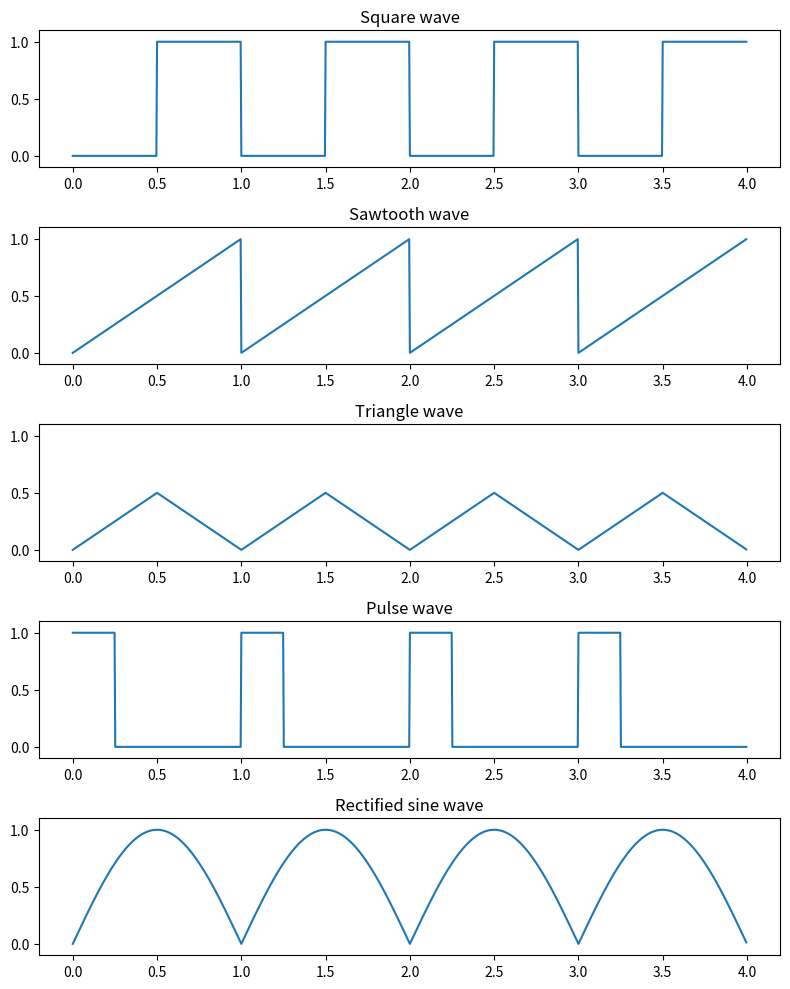
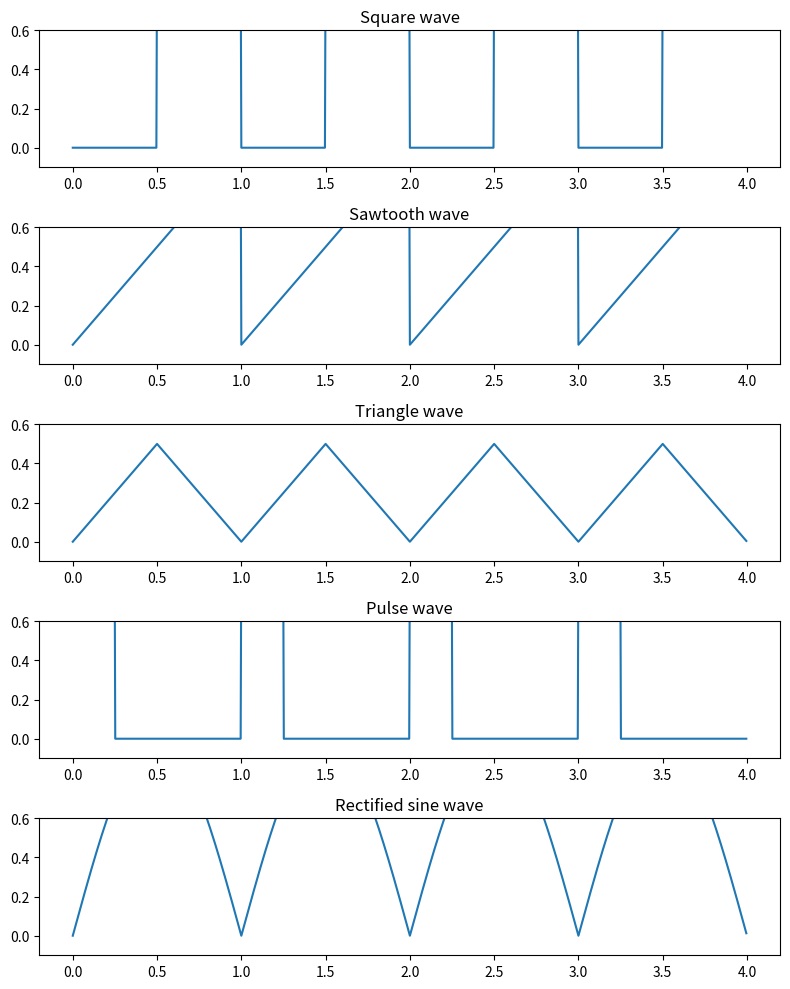
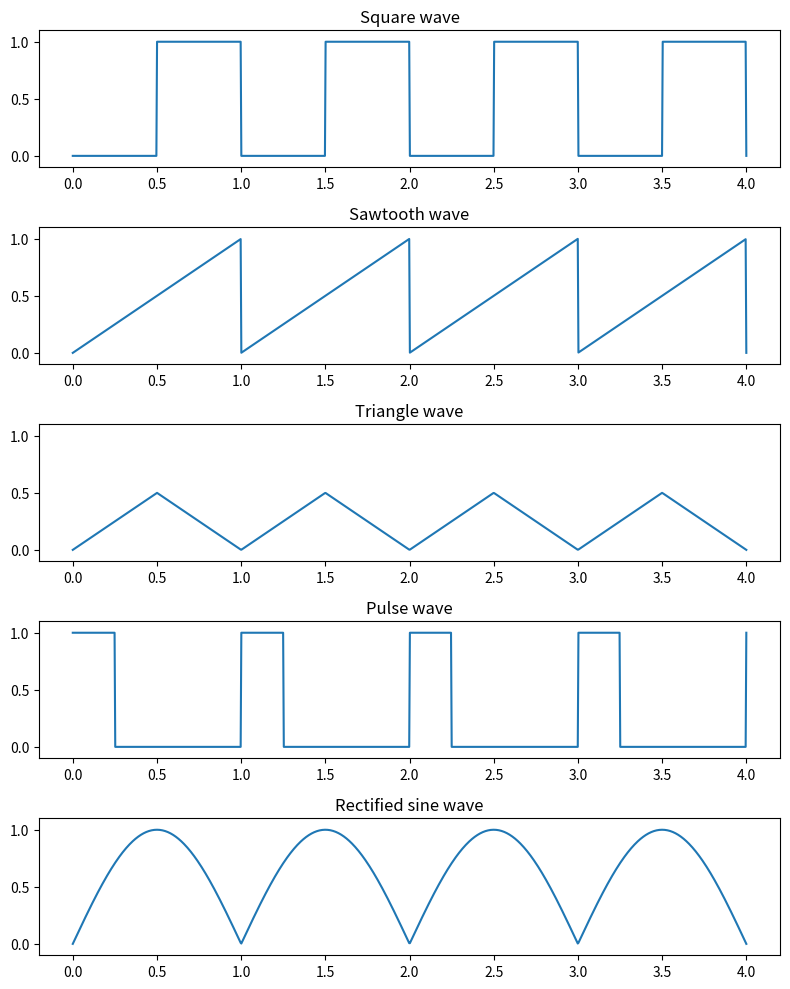
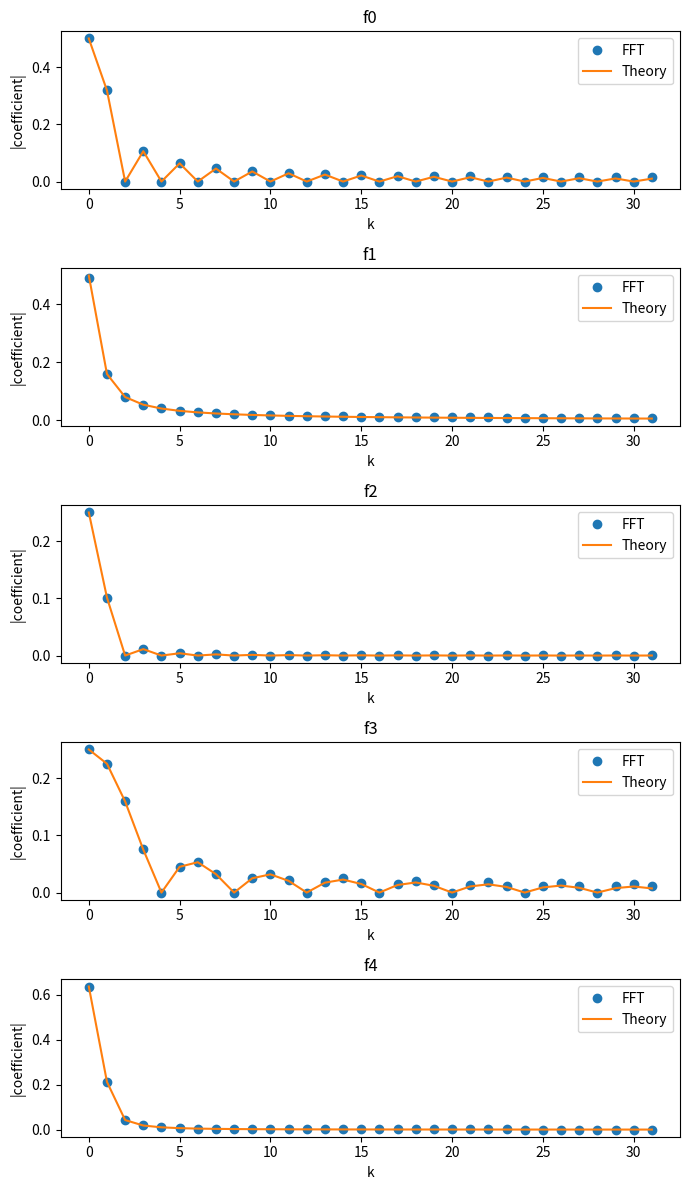

Reproduce these figures in Python, in order. (Note: this script raises an exception after producing the figures.)
#Synthetic signals
import numpy as np
import scipy.fft as fft
import matplotlib.pyplot as plt

# 0. Square wave (0 or 1, 50% duty cycle)
def f0(x):
    x = np.mod(x, 1)
    return (x >= 0.5).astype(float)

# 1. Sawtooth wave (already given)
def f1(x):
    return x - np.floor(x)

# 2. Triangle wave (peaks at 0.5, symmetric)
def f2(x):
    x = np.mod(x, 1)
    return 0.5 - np.abs(x - 0.5)

# 3. Pulse wave (short pulses, width 0.25 every period)
def f3(x):
    x = np.mod(x, 1)
    return np.where(x < 0.25, 1.0, 0.0)

# 4. Rectified sine wave
def f4(x):
    x = np.mod(x, 1)
    return np.abs(np.sin(np.pi * x))

functions = [f0, f1, f2, f3, f4]

#Q1
def f0(x):
    """Square wave (0 or 1, 50% duty cycle)"""
    x = np.mod(x, 1)
    return (x >= 0.5).astype(float)

#Q2
def f2(x):
    """Triangle wave (peaks at 0.5, symmetric)"""
    x = np.mod(x, 1)
    return 0.5 - np.abs(x - 0.5)

#Q3
def f4(x):
    """
    Rectified sine wave with period 1.
    """
    x = np.mod(x, 1)
    return np.abs(np.sin(np.pi * x))

#set up sampling 
N = 64 
ts = np.arange(0, 1, 1/N)

#for square wave 
import matplotlib.pyplot as plt

xs = np.linspace(0, 4, 1000, endpoint=False)

functions = [f0, f1, f2, f3, f4]
titles = ["Square wave", "Sawtooth wave", "Triangle wave", "Pulse wave", "Rectified sine wave"]

fig, axes = plt.subplots(5, 1, figsize=(8, 10))

for i, f in enumerate(functions):
    axes[i].plot(xs, f(xs))
    axes[i].set_title(titles[i])
    axes[i].set_ylim(-0.1, 1.1)

plt.tight_layout()
plt.show()

#for triangle wave 
import matplotlib.pyplot as plt

xs = np.linspace(0, 4, 1000, endpoint=False)

functions = [f0, f1, f2, f3, f4]
titles = ["Square wave", "Sawtooth wave", "Triangle wave", "Pulse wave", "Rectified sine wave"]

fig, axes = plt.subplots(5, 1, figsize=(8, 10))

for i, f in enumerate(functions):
    axes[i].plot(xs, f(xs))
    axes[i].set_title(titles[i])
    axes[i].set_ylim(-0.1, 0.6)

plt.tight_layout()
plt.show()

#for the rest 
#for square wave 
import matplotlib.pyplot as plt

xs = np.linspace(0, 4, 1000)

functions = [f0, f1, f2, f3, f4]
titles = ["Square wave", "Sawtooth wave", "Triangle wave", "Pulse wave", "Rectified sine wave"]

fig, axes = plt.subplots(5, 1, figsize=(8, 10))

for i, f in enumerate(functions):
    axes[i].plot(xs, f(xs))
    axes[i].set_title(titles[i])
    axes[i].set_ylim(-0.1, 1.1)

plt.tight_layout()
plt.show()

#theoretical dourier values
k = np.arange(N)
pi = np.pi

# Avoid division warnings
k_safe = np.where(k == 0, 1, k)

# f0: Square wave
F0 = np.zeros(N, dtype=complex)
F0[0] = 1/2
F0[1:] = np.where(k[1:] % 2 == 0, 0, 1j/(pi * k_safe[1:]))

# f1: Sawtooth
F1 = np.zeros(N, dtype=complex)
F1[0] = 1/2
F1[1:] = 1j/(2*pi*k_safe[1:])

# f2: Triangle
F2 = np.zeros(N, dtype=complex)
F2[0] = 1/4
F2[1:] = np.where(k[1:] % 2 == 0, 0, -1/(pi**2 * k_safe[1:]**2))

# f3: Pulse wave
F3 = np.zeros(N, dtype=complex)
F3[0] = 1/4
F3[1:] = -1j * (1 - (-1j)**k[1:]) / (2*pi*k_safe[1:])

# f4: Rectified sine
F4 = 2 / (pi * (1 - 4*k**2))

theory = [F0, F1, F2, F3, F4]

half = N // 2
k = np.arange(N)
pi = np.pi

F0 = np.zeros(N, dtype=complex)
F1 = np.zeros(N, dtype=complex)
F2 = np.zeros(N, dtype=complex)
F3 = np.zeros(N, dtype=complex)
F4 = np.zeros(N, dtype=complex)

# --- f0: Square wave ---
F0[0] = 1/2
for i in range(1, N):
    if i % 2 == 1:  # odd
        F0[i] = 1j / (pi * i)
    else:
        F0[i] = 0

# --- f1: Sawtooth ---
F1[0] = 1/2
F1[1:] = 1j / (2 * pi * k[1:])

# --- f2: Triangle ---
F2[0] = 1/4
for i in range(1, N):
    if i % 2 == 1:
        F2[i] = -1 / (pi**2 * i**2)
    else:
        F2[i] = 0

# --- f3: Pulse ---
F3[0] = 1/4
F3[1:] = -1j * (1 - (-1j)**k[1:]) / (2 * pi * k[1:])

# --- f4: Rectified sine ---
F4[:] = 2 / (pi * (1 - 4 * k**2))

theory = [F0, F1, F2, F3, F4]


fig, axes = plt.subplots(5, 1, figsize=(7, 12))

for i, f in enumerate(functions):
    vals = f(ts)
    ft = fft.fft(vals) / N
    
    half = N // 2
    
    axes[i].plot(np.abs(ft[:half]), 'o', label="FFT")
    axes[i].plot(np.abs(theory[i][:half]), '-', label="Theory")
    
    axes[i].set_title(f"f{i}")
    axes[i].set_xlabel("k")
    axes[i].set_ylabel("|coefficient|")
    axes[i].legend()

plt.tight_layout()
plt.show()

#Task 2: Electrocardiograms 
#read types.txt and allow access by both index and code 
def make_ecg_dict():
    ecg_dict = {}
    
    with open('/content/ecg/types.txt', 'r') as f:
        for line in f:
            parts = line.strip().split(',')
            index = int(parts[0])
            code = parts[1]
            full_name = parts[2]
            
            entry = (index, code, full_name)
            
            ecg_dict[index] = entry
            ecg_dict[code] = entry
    
    return ecg_dict


# create dictionary
ecg_dict = make_ecg_dict()

#extract .mat data 
import scipy.io

mat = scipy.io.loadmat('/content/ecg/AFIB' + '.mat')
data = mat['val'].squeeze()

import numpy as np
import scipy.io

def get_ecg_data(n):
    index, code, full_name = ecg_dict[n]
    
    mat = scipy.io.loadmat('/content/ecg/' + code + '.mat')
    
    # extract signal
    data = mat['val'].squeeze()
    
    return (index, code, full_name, data)

#normalise + plot + find peaks
import matplotlib.pyplot as plt
import scipy.signal

index, code, full_name, x = get_ecg_data('AFIB')

# normalise
x = (x - np.mean(x)) / np.std(x)

# time axis (360 Hz)
t = np.arange(len(x)) / 360

# find peaks (tune parameters if needed)
peaks, _ = scipy.signal.find_peaks(x, height=0.5, distance=100)

plt.figure(figsize=(12,4))
plt.plot(t, x)
plt.scatter(t[peaks], x[peaks], color='red')
plt.title(full_name)
plt.xlabel('Time (s)')
plt.show()

# average spacing
spacing = np.diff(peaks) / 360
print("Average peak spacing (seconds):", np.mean(spacing))

#high pass filter 
filter = scipy.signal.butter(4, 0.2, 'high', output='sos')
x_filtered = scipy.signal.sosfilt(filter, x)

# discard first 2 seconds
x_filtered = x_filtered[2*360:]
t_filtered = np.arange(len(x_filtered)) / 360

plt.figure(figsize=(12,4))
plt.plot(t_filtered, x_filtered)
plt.title('High-pass filtered')
plt.show()

#power spectrum (periodogram)
fs, ps = scipy.signal.periodogram(x, fs=360)

# keep frequencies ≤ 50 Hz
mask = fs <= 50
fs = fs[mask]
ps = ps[mask]

plt.figure(figsize=(12,4))
plt.plot(fs, ps)
plt.title('Power spectrum')
plt.xlabel('Frequency (Hz)')
plt.show()

def show_ecg(n):
    index, code, full_name, x = get_ecg_data(n)
    
    # normalise
    x = (x - np.mean(x)) / np.std(x)
    t = np.arange(len(x)) / 360
    
    # peaks
    peaks, _ = scipy.signal.find_peaks(x, height=0.5, distance=100)
    
    # high-pass filter
    filter = scipy.signal.butter(4, 0.2, 'high', output='sos')
    x_filtered = scipy.signal.sosfilt(filter, x)
    
    # discard first 2 seconds
    x_filtered = x_filtered[2*360:]
    t_filtered = np.arange(len(x_filtered)) / 360
    
    # periodogram
    fs, ps = scipy.signal.periodogram(x, fs=360)
    mask = fs <= 50
    fs = fs[mask]
    ps = ps[mask]
    
    # plotting
    fig, ax = plt.subplots(1, 3, figsize=(12,4))
    
    # original + peaks
    ax[0].plot(t, x)
    ax[0].scatter(t[peaks], x[peaks], color='red')
    ax[0].set_title(full_name)
    ax[0].set_xlabel('Time (s)')
    
    # filtered
    ax[1].plot(t_filtered, x_filtered)
    ax[1].set_title('High-pass filtered')
    
    # power spectrum
    ax[2].plot(fs, ps)
    ax[2].set_title('Power spectrum')
    ax[2].set_xlabel('Frequency (Hz)')
    
    plt.tight_layout()
    plt.show()

#Q4 
def make_ecg_dict():
    """
    Reads the file 'types.txt' and returns a dictionary mapping both
    index numbers and codes to tuples of the form: (index, code, full_name).
    """
    ecg_dict = {}
    
    with open('types.txt', 'r') as f:
        for line in f:
            parts = line.strip().split(',')
            index = int(parts[0])
            code = parts[1]
            full_name = parts[2]
            
            entry = (index, code, full_name)
            
            ecg_dict[index] = entry
            ecg_dict[code] = entry
    
    return ecg_dict

#Q5 
def get_ecg_data(n):
    """
    Returns ECG data corresponding to the given index or code.
    """
    index, code, full_name = ecg_dict[n]
    
    mat = scipy.io.loadmat(code + '.mat')
    data = mat['val'].squeeze()
    
    return (index, code, full_name, data)

#Task 3: Birdsong 
